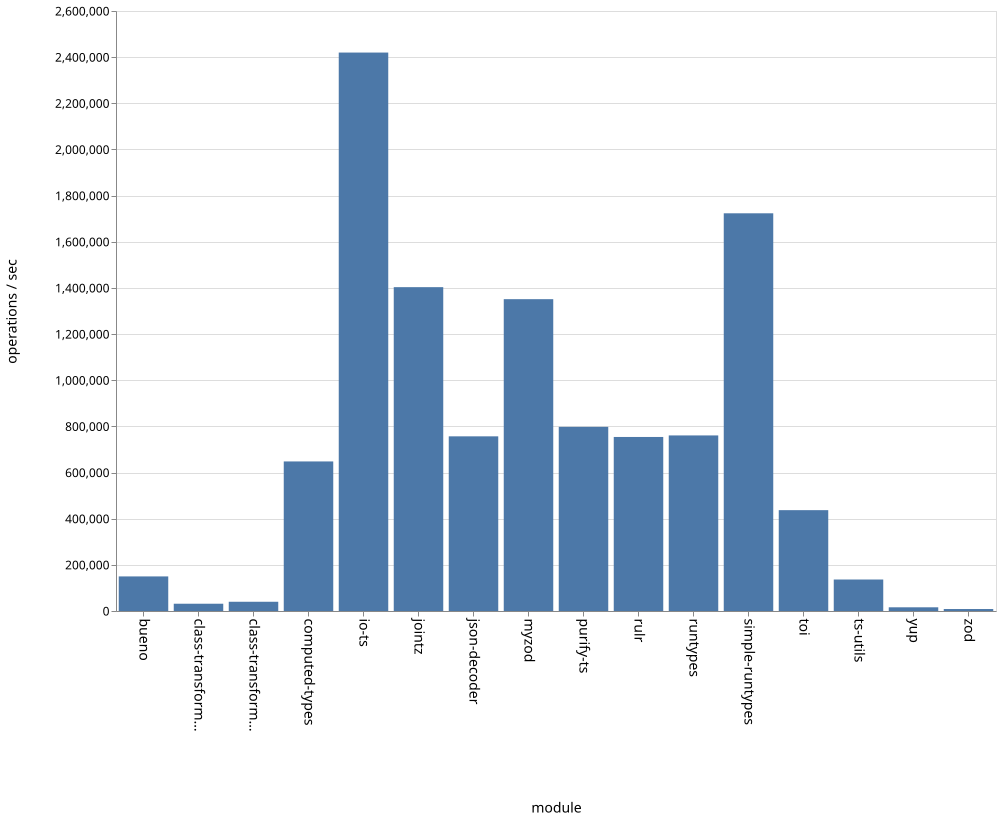

Source data for this figure (header and first rows):
name, ops
bueno, 149855
class-transformer-validator-async, 31517
class-transformer-validator-sync, 40029
computed-types, 648098
io-ts, 2419912
jointz, 1403325
json-decoder, 756883
myzod, 1351258
purify-ts, 798010
rulr, 754152
runtypes, 760818
simple-runtypes, 1723387
toi, 437012
ts-utils, 136459
yup, 16049
zod, 8542
